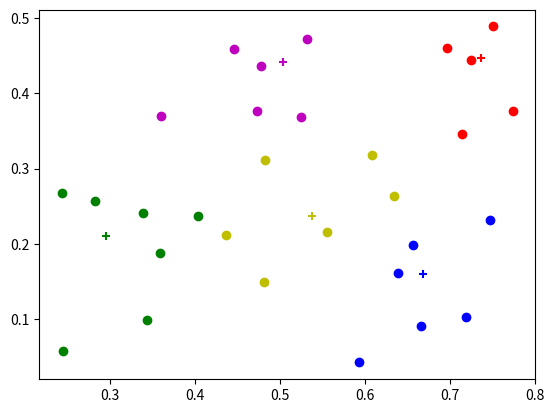

This figure's Python source:
import numpy as np
import random
import matplotlib.pyplot as plt
random.seed(10)
class LVQ:
    def __init__(self,t,eta=0.1,max_iter=400):
        # t[i]表示第i个原型向量对应的类别
        self.t=t
        # p[i]表示第i个原型向量的值
        self.p=None
        self.c=len(np.unique(t))
        self.q=len(t)
        self.eta=eta
        self.max_iter=max_iter
        self.C=None
        self.labels_=None
        pass

    # p205 图9.4 学习向量量化算法
    def fit(self,X,y):
        C={}
        for i in range(self.q):
            C[i]=[]
        self.p=np.zeros((len(self.t),X.shape[1]))

        # 初始化原型向量 从p类别标记对应的X中随机选择1个作为初始原型向量
        for i in range(self.q):
            candidate_indices=np.where(y==self.t[i])[0]
            target_indice=random.sample(list(candidate_indices),1)
            self.p[i]=X[target_indice]
        """
        # 书上p的选取
        indices=[4,11,17,22,28]
        self.p=X[indices]
        """
        for _ in range(self.max_iter):
            j=random.sample(list(range(len(y))),1)
            d=np.sqrt(np.sum((X[j]-self.p)**2,axis=1))
            i_=np.argmin(d)
            old_p=self.p
            if y[j]==t[i_]:
                self.p[i_]=self.p[i_]+self.eta*(X[j]-self.p[i_])
            else:
                self.p[i_]=self.p[i_]-self.eta*(X[j]-self.p[i_])

        for j in range(X.shape[0]):
            d=np.sqrt(np.sum((X[j]-self.p)**2,axis=1))
            i_=np.argmin(d)
            C[i_].append(j)
        self.C=C
        self.labels_ = np.zeros((X.shape[0],), dtype=np.int32)
        for i in range(self.q):
            self.labels_[C[i]] = i


    def predict(self,X):
        preds_y=[]
        for j in range(X.shape[0]):
            d=np.sqrt(np.sum((X[j]-self.p)**2,axis=1))
            i_=np.argmin(d)
            preds_y.append(self.t[i_])
        return np.array(preds_y)


if __name__=='__main__':
    X=np.array([[0.697,0.460],[0.774,0.376],[0.634,0.264],[0.608,0.318],[0.556,0.215],
                [0.403,0.237],[0.481,0.149],[0.437,0.211],[0.666,0.091],[0.243,0.267],
                [0.245,0.057],[0.343,0.099],[0.639,0.161],[0.657,0.198],[0.360,0.370],
                [0.593,0.042],[0.719,0.103],[0.359,0.188],[0.339,0.241],[0.282,0.257],
                [0.748,0.232],[0.714,0.346],[0.483,0.312],[0.478,0.437],[0.525,0.369],
                [0.751,0.489],[0.532,0.472],[0.473,0.376],[0.725,0.445],[0.446,0.459]])
    y=np.zeros((X.shape[0],),dtype=np.int32)
    y[range(9,21)]=1
    t=np.array([0,1,1,0,0],dtype=np.int32)

    print(y)
    X_test=X
    lvq=LVQ(t)
    lvq.fit(X,y)
    print(lvq.C)
    print(lvq.labels_)
    print(lvq.predict(X))
    plt.scatter(X[np.where(lvq.labels_ == 0), 0], X[np.where(lvq.labels_ == 0), 1], c='r')
    plt.scatter(lvq.p[0:1, 0], lvq.p[0:1, 1], c='r', marker='+')
    plt.scatter(X[np.where(lvq.labels_ == 1), 0], X[np.where(lvq.labels_ == 1), 1], c='g')
    plt.scatter(lvq.p[1:2, 0], lvq.p[1:2, 1], c='g', marker='+')
    plt.scatter(X[np.where(lvq.labels_ == 2), 0], X[np.where(lvq.labels_ == 2), 1], c='b')
    plt.scatter(lvq.p[2:3, 0], lvq.p[2:3, 1], c='b', marker='+')
    plt.scatter(X[np.where(lvq.labels_==3),0],X[np.where(lvq.labels_==3),1],c='m')
    plt.scatter(lvq.p[3:4,0],lvq.p[3:4,1],c='m',marker='+')
    plt.scatter(X[np.where(lvq.labels_ == 4), 0], X[np.where(lvq.labels_ == 4), 1], c='y')
    plt.scatter(lvq.p[4:5, 0], lvq.p[4:5, 1], c='y',marker='+')


    plt.show()

